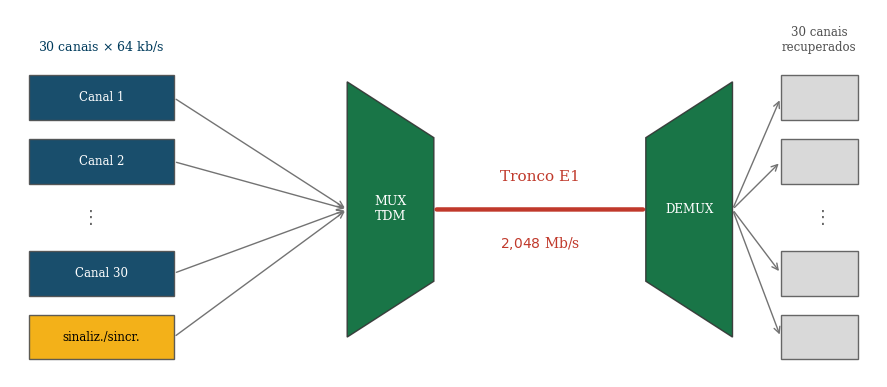

Here is the Python script that generated this plot: (Note: this script raises an exception after producing the figure.)
#!/usr/bin/env python3
"""
Gera o desenho de contexto do tronco E1 (Q12 c): multiplos canais de voz de
64 kb/s sao combinados por multiplexacao por divisao de tempo (TDM) em um
unico tronco E1 a 2,048 Mb/s, e demultiplexados no destino.

Ajuda o aluno a entender o que e o "tronco E1" antes da derivacao numerica.

Saida: ../e1_trunk.pdf

Uso: python gen_e1_trunk.py
"""

import numpy as np
import matplotlib.pyplot as plt
from matplotlib.patches import Rectangle, Polygon, FancyArrowPatch

plt.rcParams.update({
    'font.size': 11,
    'font.family': 'serif',
    'text.usetex': False,
})

UNB_BLUE  = '#003B5C'
UNB_GREEN = '#006633'
UNB_GOLD  = '#F2A900'
RED       = '#C0392B'

fig, ax = plt.subplots(figsize=(9.0, 4.0))

# ---- canais de entrada (esquerda) ---------------------------------------
labels = ['Canal 1', 'Canal 2', r'$\vdots$', 'Canal 30', 'sinaliz./sincr.']
ys = [3.4, 2.6, 1.9, 1.2, 0.4]
colors = [UNB_BLUE, UNB_BLUE, None, UNB_BLUE, UNB_GOLD]
x_ch = 0.2
for lab, y, c in zip(labels, ys, colors):
    if lab == r'$\vdots$':
        ax.text(x_ch + 0.6, y, lab, ha='center', va='center', fontsize=13,
                color='0.4')
        continue
    ax.add_patch(Rectangle((x_ch, y - 0.28), 1.5, 0.56, facecolor=c,
                           edgecolor='0.3', lw=1.0, alpha=0.9))
    tcol = 'black' if c == UNB_GOLD else 'white'
    ax.text(x_ch + 0.75, y, lab, ha='center', va='center', color=tcol,
            fontsize=8.5)
    # setas para o MUX
    ax.add_patch(FancyArrowPatch((x_ch + 1.5, y), (3.5, 2.0),
                 arrowstyle='->', mutation_scale=11, color='0.45', lw=1.0))

ax.text(x_ch + 0.75, 3.95, r'30 canais $\times$ 64 kb/s', ha='center',
        va='bottom', fontsize=9, color=UNB_BLUE)

# ---- MUX (trapezio) ------------------------------------------------------
mux = Polygon([(3.5, 0.4), (4.4, 1.1), (4.4, 2.9), (3.5, 3.6)],
              closed=True, facecolor=UNB_GREEN, edgecolor='0.2', alpha=0.9)
ax.add_patch(mux)
ax.text(3.95, 2.0, 'MUX\nTDM', ha='center', va='center', color='white',
        fontsize=9)

# ---- tronco E1 ----------------------------------------------------------
ax.add_patch(FancyArrowPatch((4.4, 2.0), (6.6, 2.0), arrowstyle='-',
             mutation_scale=1, color=RED, lw=3.2))
ax.text(5.5, 2.32, 'Tronco E1', ha='center', va='bottom', color=RED,
        fontsize=11)
ax.text(5.5, 1.68, r'$2{,}048$ Mb/s', ha='center', va='top', color=RED,
        fontsize=10)

# ---- DEMUX (trapezio) ---------------------------------------------------
demux = Polygon([(6.6, 1.1), (7.5, 0.4), (7.5, 3.6), (6.6, 2.9)],
                closed=True, facecolor=UNB_GREEN, edgecolor='0.2', alpha=0.9)
ax.add_patch(demux)
ax.text(7.05, 2.0, 'DEMUX', ha='center', va='center', color='white',
        fontsize=8.5)

# ---- saidas (direita) ---------------------------------------------------
for y in ys:
    if abs(y - 1.9) < 0.05:
        ax.text(8.4, y, r'$\vdots$', ha='center', va='center', fontsize=13,
                color='0.4')
        continue
    ax.add_patch(FancyArrowPatch((7.5, 2.0), (8.0, y), arrowstyle='->',
                 mutation_scale=11, color='0.45', lw=1.0))
    ax.add_patch(Rectangle((8.0, y - 0.28), 0.8, 0.56, facecolor='0.85',
                           edgecolor='0.4', lw=1.0))

ax.text(8.4, 3.95, '30 canais\nrecuperados', ha='center', va='bottom',
        fontsize=8.5, color='0.3')

ax.set_xlim(0, 9.0)
ax.set_ylim(-0.1, 4.5)
ax.axis('off')

fig.tight_layout()
fig.savefig('../e1_trunk.pdf', bbox_inches='tight')
plt.close(fig)

print('Figura e1_trunk.pdf gerada.')
